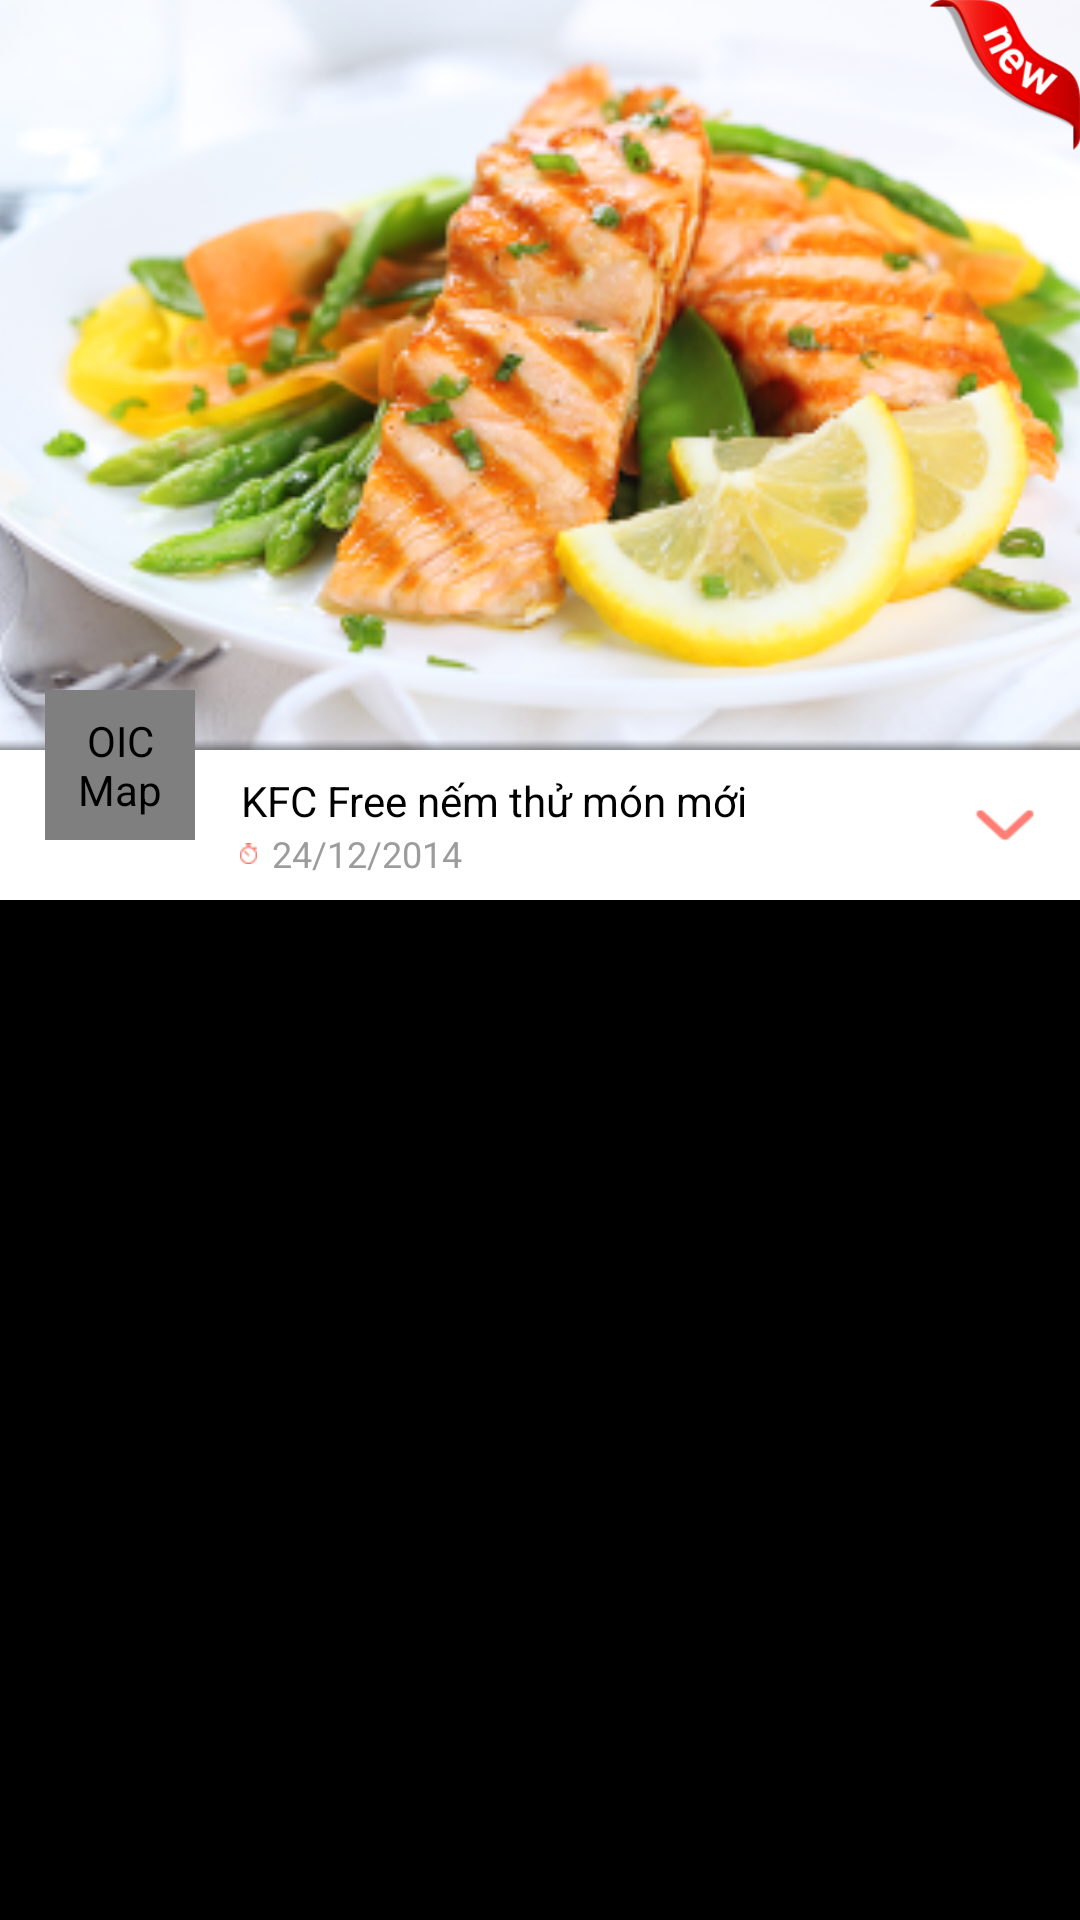

Reconstruct the res/layout file that produces this screen, plus the resources it refers to.
<!-- AndroidManifest.xml: application theme android:Theme.NoTitleBar -->
<!-- res/layout/view_item_gift.xml -->
<?xml version="1.0" encoding="utf-8"?>

<RelativeLayout xmlns:android="http://schemas.android.com/apk/res/android"
    android:layout_width="match_parent"
    android:layout_height="wrap_content"
    android:orientation="vertical"
    android:layout_marginBottom="2dp" >

    <ImageView
        android:id="@+id/iv_big"
        android:layout_width="match_parent"
        android:layout_height="250dp"
        android:contentDescription="@string/app_name"
        android:scaleType="centerCrop"
        android:src="@drawable/sample_promotion" />

    <RelativeLayout
        android:id="@+id/layout_desc"
        android:layout_width="match_parent"
        android:layout_height="wrap_content"
        android:layout_below="@id/iv_big"
        android:background="#FFF" >

        <LinearLayout
            android:id="@+id/layout_desc_text"
            android:layout_width="match_parent"
            android:layout_height="50dp"
            android:layout_alignParentTop="true"
            android:layout_centerVertical="true"
            android:layout_marginLeft="80dp"
            android:layout_marginStart="80dp"
            android:gravity="center_vertical"
            android:orientation="vertical" >

            <TextView
                android:id="@+id/text1"
                android:layout_width="wrap_content"
                android:layout_height="wrap_content"
                android:gravity="center"
                android:singleLine="true"
                android:text="KFC Free nếm thử món mới"
                android:textColor="#000"
                android:textSize="14sp" />

            <TextView
                android:id="@+id/text2"
                android:layout_width="wrap_content"
                android:layout_height="wrap_content"
                android:drawableLeft="@drawable/ic_promotion_time_small"
                android:drawablePadding="5dp"
                android:drawableStart="@drawable/ic_promotion_time_small"
                android:gravity="center"
                android:singleLine="true"
                android:text="24/12/2014"
                android:textColor="#9c9c9c"
                android:textSize="12sp" />
        </LinearLayout>

        <ImageView
            android:id="@+id/iv_btn_expand"
            android:layout_width="20dp"
            android:layout_height="20dp"
            android:layout_alignParentEnd="true"
            android:layout_alignParentRight="true"
            android:layout_margin="15dp"
            android:contentDescription="@string/app_name"
            android:src="@drawable/ic_store_arrow_down" />

        <LinearLayout
            android:id="@+id/layout_desc_expand"
            android:visibility="gone"
            android:layout_width="match_parent"
            android:layout_height="wrap_content"
            android:layout_below="@id/layout_desc_text"
            android:background="@drawable/ic_promotion_detail"
            android:minHeight="50dp"
            android:orientation="vertical"
            android:padding="5dp" >

            <TextView
                android:id="@+id/long_desc"
                android:layout_width="wrap_content"
                android:layout_height="wrap_content"
                android:text="Được áp dụng tại tất cả các cửa hàng KFC trên toàn quốc"
                android:textColor="#FFF" />
        </LinearLayout>
    </RelativeLayout>

    <LinearLayout
        android:layout_width="match_parent"
        android:layout_height="5dp"
        android:layout_above="@id/layout_desc"
        android:background="@drawable/drawer_shadow_top" />

    <com.oic.sdk.vender.CircleImageView
        android:id="@+id/iv_logo"
        android:layout_width="50dp"
        android:layout_height="50dp"
        android:layout_marginLeft="15dp"
        android:layout_marginStart="15dp"
        android:layout_marginTop="230dp"
        android:contentDescription="@string/app_name"
        android:src="@drawable/sample_store_logo" />

    <LinearLayout
        android:layout_width="match_parent"
        android:layout_height="2dp"
        android:background="@drawable/drawer_shadow_bot" 
        android:layout_alignParentBottom="true"/>
	<ImageView 
	    android:id="@+id/iv_new_promotion"
	    android:layout_width="50dp"
	    android:layout_height="50dp"
	    android:src="@drawable/ic_new_promotion"
	    android:contentDescription="@string/app_name"
	    android:layout_alignParentRight="true"
	    android:layout_alignParentEnd="true"
	    android:background="@android:color/transparent"/>
</RelativeLayout>
<!-- resources referenced by this layout -->
<resources>
  <!-- drawable ic_new_promotion: png bitmap (drawable-xhdpi, 10826 bytes) -->
  <!-- drawable ic_promotion_detail: png bitmap (drawable-xhdpi, 4254 bytes) -->
  <!-- drawable ic_promotion_time_small: png bitmap (drawable-xhdpi, 421 bytes) -->
  <!-- drawable ic_store_arrow_down: png bitmap (drawable-xhdpi, 899 bytes) -->
  <!-- drawable sample_promotion: png bitmap (drawable-xhdpi, 155269 bytes) -->
  <!-- drawable sample_store_logo: png bitmap (drawable-xhdpi, 33899 bytes) -->
  <string name="app_name">OIC Map</string>
</resources>
